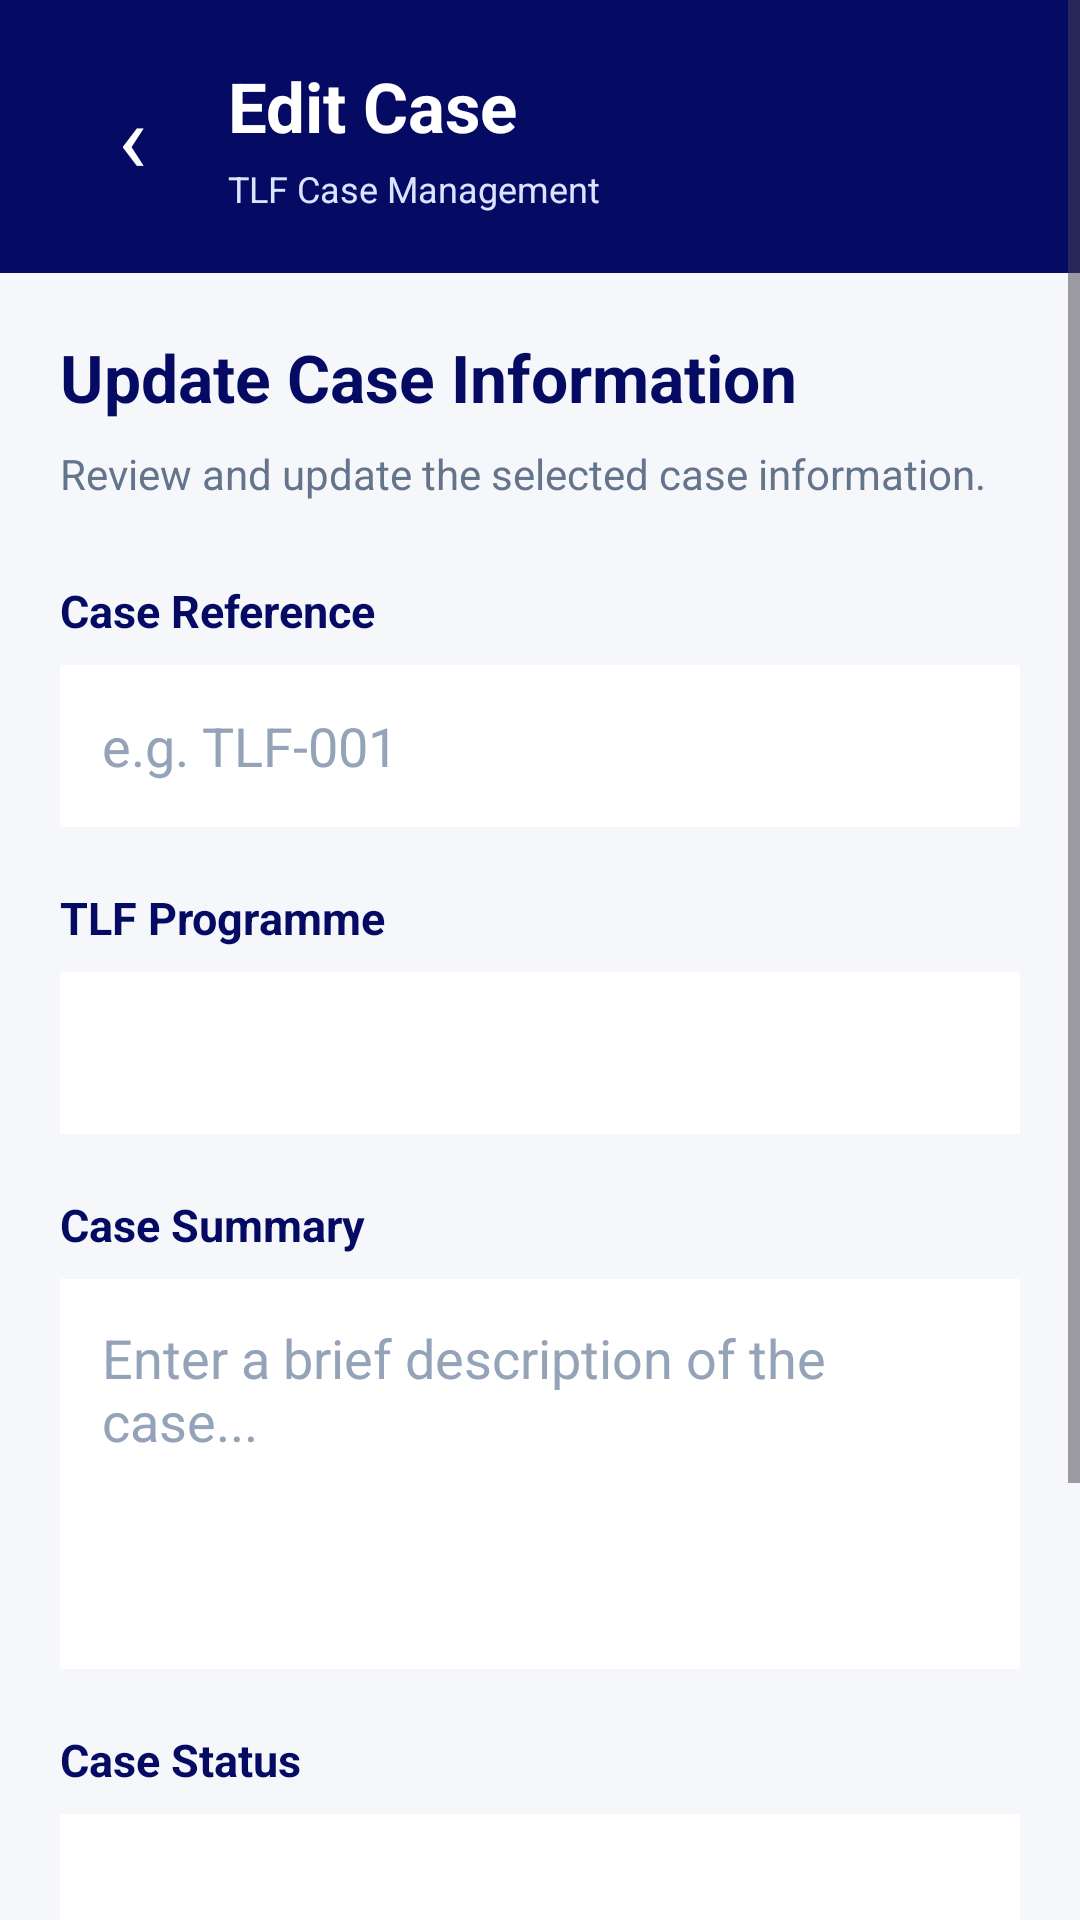

Write the Android layout XML for this screen, with the resource values it uses.
<!-- AndroidManifest.xml: application theme Theme.TshwaneConnect -->
<!-- res/layout/activity_edit_case.xml -->
<?xml version="1.0" encoding="utf-8"?>
<ScrollView xmlns:android="http://schemas.android.com/apk/res/android"
    android:layout_width="match_parent"
    android:layout_height="match_parent"
    android:background="#F5F7FB"
    android:fillViewport="true">

    <LinearLayout
        android:layout_width="match_parent"
        android:layout_height="wrap_content"
        android:orientation="vertical">

        
        <LinearLayout
            android:layout_width="match_parent"
            android:layout_height="wrap_content"
            android:background="#050B63"
            android:gravity="center_vertical"
            android:orientation="horizontal"
            android:padding="20dp">

            <TextView
                android:id="@+id/btnBackEditCase"
                android:layout_width="48dp"
                android:layout_height="48dp"
                android:gravity="center"
                android:contentDescription="Go back"
                android:text="‹"
                android:textColor="#FFFFFF"
                android:textSize="32sp" />

            <LinearLayout
                android:layout_width="0dp"
                android:layout_height="wrap_content"
                android:layout_marginStart="8dp"
                android:layout_weight="1"
                android:orientation="vertical">

                <TextView
                    android:layout_width="match_parent"
                    android:layout_height="wrap_content"
                    android:text="Edit Case"
                    android:textColor="#FFFFFF"
                    android:textSize="23sp"
                    android:textStyle="bold" />

                <TextView
                    android:layout_width="match_parent"
                    android:layout_height="wrap_content"
                    android:layout_marginTop="4dp"
                    android:text="TLF Case Management"
                    android:textColor="#DCE2FF"
                    android:textSize="12sp" />

            </LinearLayout>
        </LinearLayout>

        
        <LinearLayout
            android:layout_width="match_parent"
            android:layout_height="wrap_content"
            android:orientation="vertical"
            android:padding="20dp">

            
            <TextView
                android:layout_width="match_parent"
                android:layout_height="wrap_content"
                android:text="Update Case Information"
                android:textColor="#050B63"
                android:textSize="22sp"
                android:textStyle="bold" />

            
            <TextView
                android:layout_width="match_parent"
                android:layout_height="wrap_content"
                android:layout_marginTop="8dp"
                android:text="Review and update the selected case information."
                android:textColor="#64748B"
                android:textSize="14sp" />

            
            <TextView
                android:layout_width="match_parent"
                android:layout_height="wrap_content"
                android:layout_marginTop="26dp"
                android:text="Case Reference"
                android:textColor="#050B63"
                android:textSize="15sp"
                android:textStyle="bold" />

            <EditText
                android:id="@+id/etEditCaseReference"
                android:layout_width="match_parent"
                android:layout_height="54dp"
                android:layout_marginTop="8dp"
                android:background="#FFFFFF"
                android:hint="e.g. TLF-001"
                android:inputType="textCapCharacters"
                android:maxLength="30"
                android:padding="14dp"
                android:singleLine="true"
                android:textColor="#1F2937"
                android:textColorHint="#94A3B8" />

            
            <TextView
                android:layout_width="match_parent"
                android:layout_height="wrap_content"
                android:layout_marginTop="20dp"
                android:text="TLF Programme"
                android:textColor="#050B63"
                android:textSize="15sp"
                android:textStyle="bold" />

            <Spinner
                android:id="@+id/spinnerEditCaseProgramme"
                android:layout_width="match_parent"
                android:layout_height="54dp"
                android:layout_marginTop="8dp"
                android:background="#FFFFFF"
                android:padding="12dp" />

            
            <TextView
                android:layout_width="match_parent"
                android:layout_height="wrap_content"
                android:layout_marginTop="20dp"
                android:text="Case Summary"
                android:textColor="#050B63"
                android:textSize="15sp"
                android:textStyle="bold" />

            <EditText
                android:id="@+id/etEditCaseSummary"
                android:layout_width="match_parent"
                android:layout_height="130dp"
                android:layout_marginTop="8dp"
                android:background="#FFFFFF"
                android:gravity="top|start"
                android:hint="Enter a brief description of the case..."
                android:inputType="textCapSentences|textMultiLine"
                android:maxLength="500"
                android:padding="14dp"
                android:textColor="#1F2937"
                android:textColorHint="#94A3B8" />

            
            <TextView
                android:layout_width="match_parent"
                android:layout_height="wrap_content"
                android:layout_marginTop="20dp"
                android:text="Case Status"
                android:textColor="#050B63"
                android:textSize="15sp"
                android:textStyle="bold" />

            <Spinner
                android:id="@+id/spinnerEditCaseStatus"
                android:layout_width="match_parent"
                android:layout_height="54dp"
                android:layout_marginTop="8dp"
                android:background="#FFFFFF"
                android:padding="12dp" />

            
            <Button
                android:id="@+id/btnSaveCaseChanges"
                android:layout_width="match_parent"
                android:layout_height="54dp"
                android:layout_marginTop="32dp"
                android:backgroundTint="#050B63"
                android:text="Save Changes"
                android:textAllCaps="false"
                android:textColor="#FFFFFF"
                android:textSize="16sp" />

            
            <Button
                android:id="@+id/btnCancelEditCase"
                android:layout_width="match_parent"
                android:layout_height="54dp"
                android:layout_marginTop="10dp"
                android:backgroundTint="#E4E8F0"
                android:text="Cancel"
                android:textAllCaps="false"
                android:textColor="#050B63"
                android:textSize="16sp" />

        </LinearLayout>

    </LinearLayout>
</ScrollView>
<!-- resources referenced by this layout -->
<resources>
  <style name="Theme.TshwaneConnect" parent="Base.Theme.TshwaneConnect" />
  <style name="Base.Theme.TshwaneConnect" parent="Theme.Material3.DayNight.NoActionBar">
          
          
      </style>
</resources>
